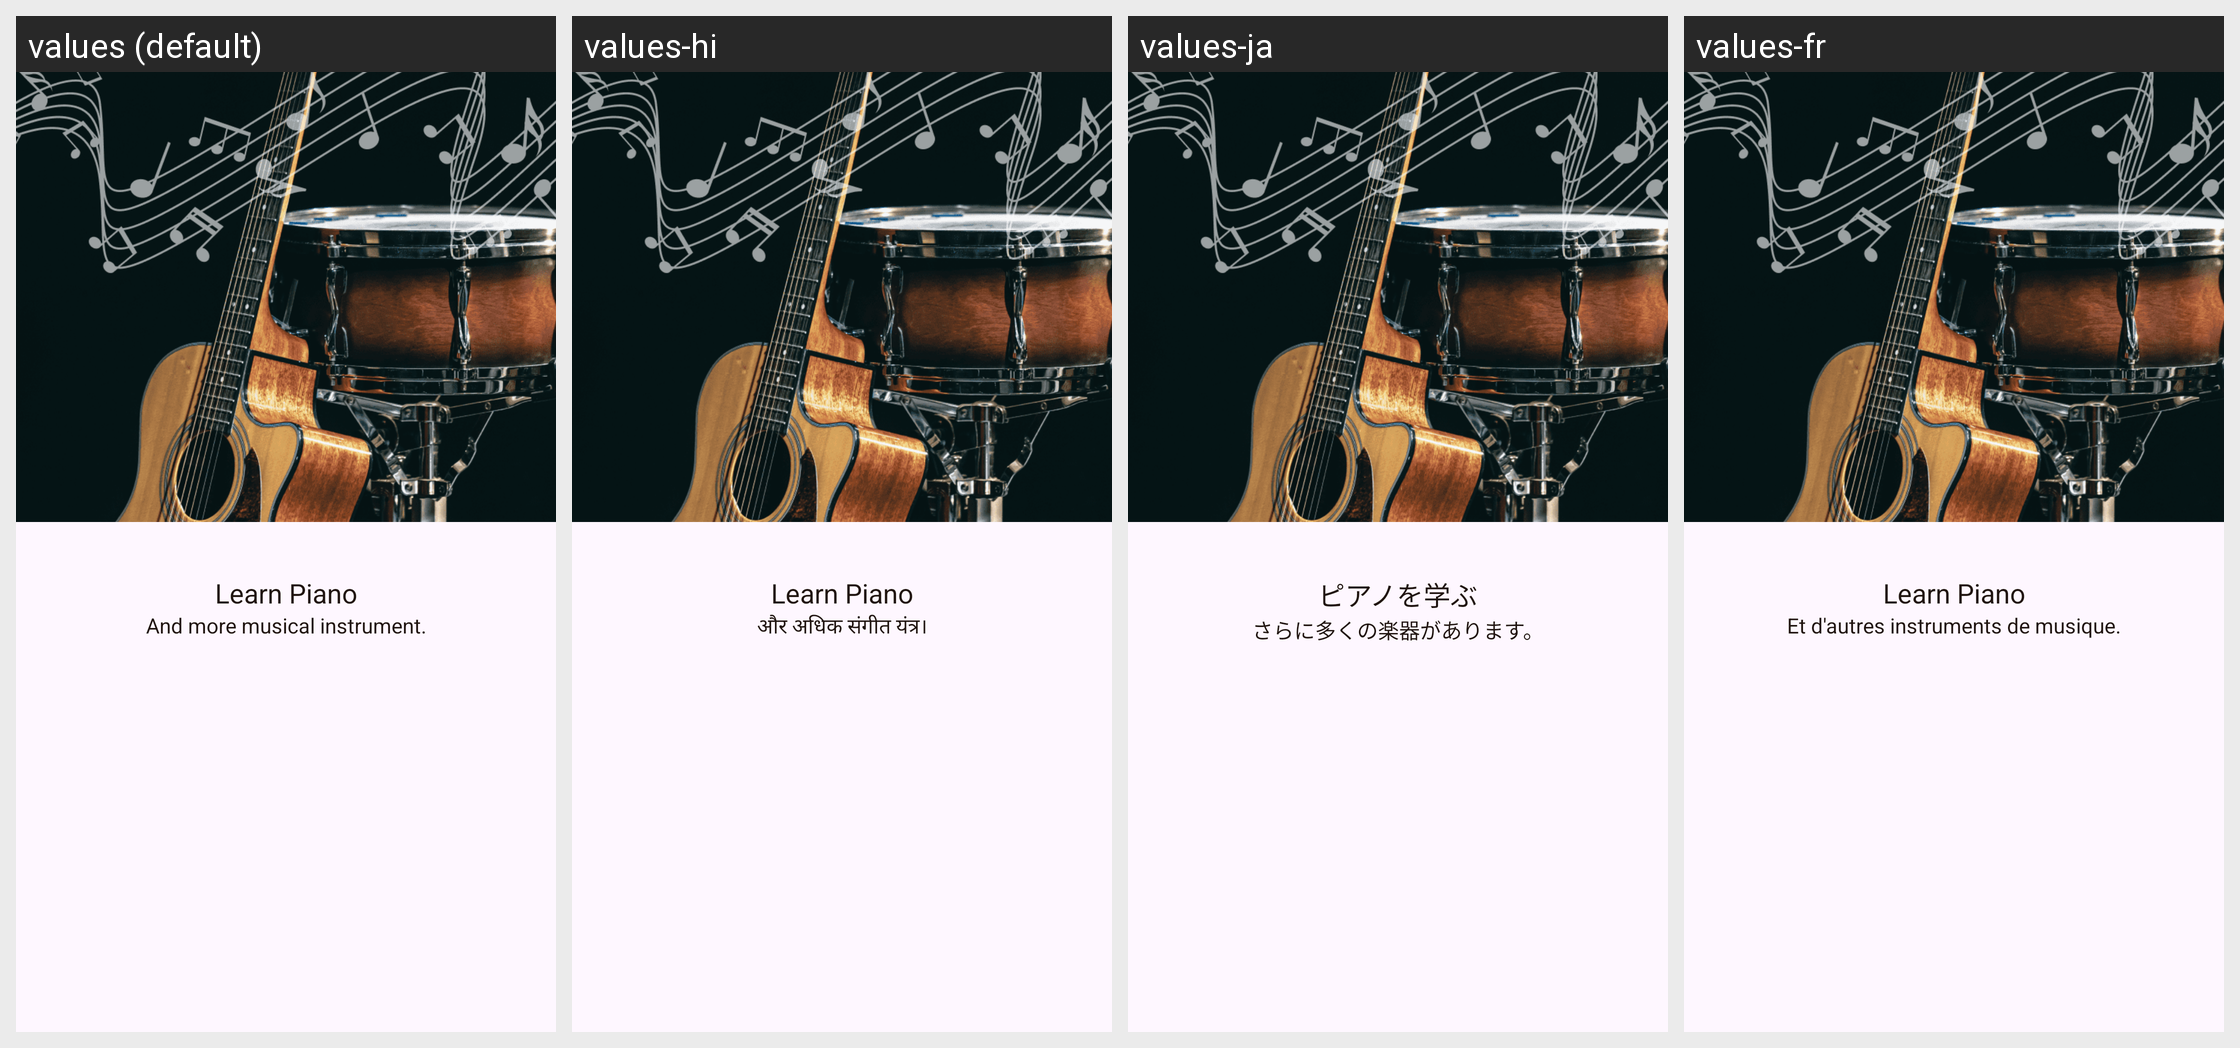

The same Android screen rendered under several of its app's locales, left to right. List the strings drawn on it with the default value and each locale's translation.
Android screen res/layout/fragment_third_intro.xml rendered under 4 locales, left to right: values (default), values-hi, values-ja, values-fr. Device: Nexus 5 (rendered at 1080×1920; each locale shown at half size, 540×960, under a caption strip naming it); theme Theme.LearnPiano.
Other locales in the repository, not shown: values-es, values-in, values-ko, values-pt, values-vi.
Strings drawn on this screen, with the default value and each locale's value (text and hints the layout hard-codes, and strings that could not be matched under every locale, appear in the picture but are not listed):

learn_piano
  values: Learn Piano
  values-hi: Learn Piano
  values-ja: ピアノを学ぶ
  values-fr: Learn Piano

and_more_musical_instrument
  values: And more musical instrument.
  values-hi: और अधिक संगीत यंत्र।
  values-ja: さらに多くの楽器があります。
  values-fr: Et d'autres instruments de musique.
